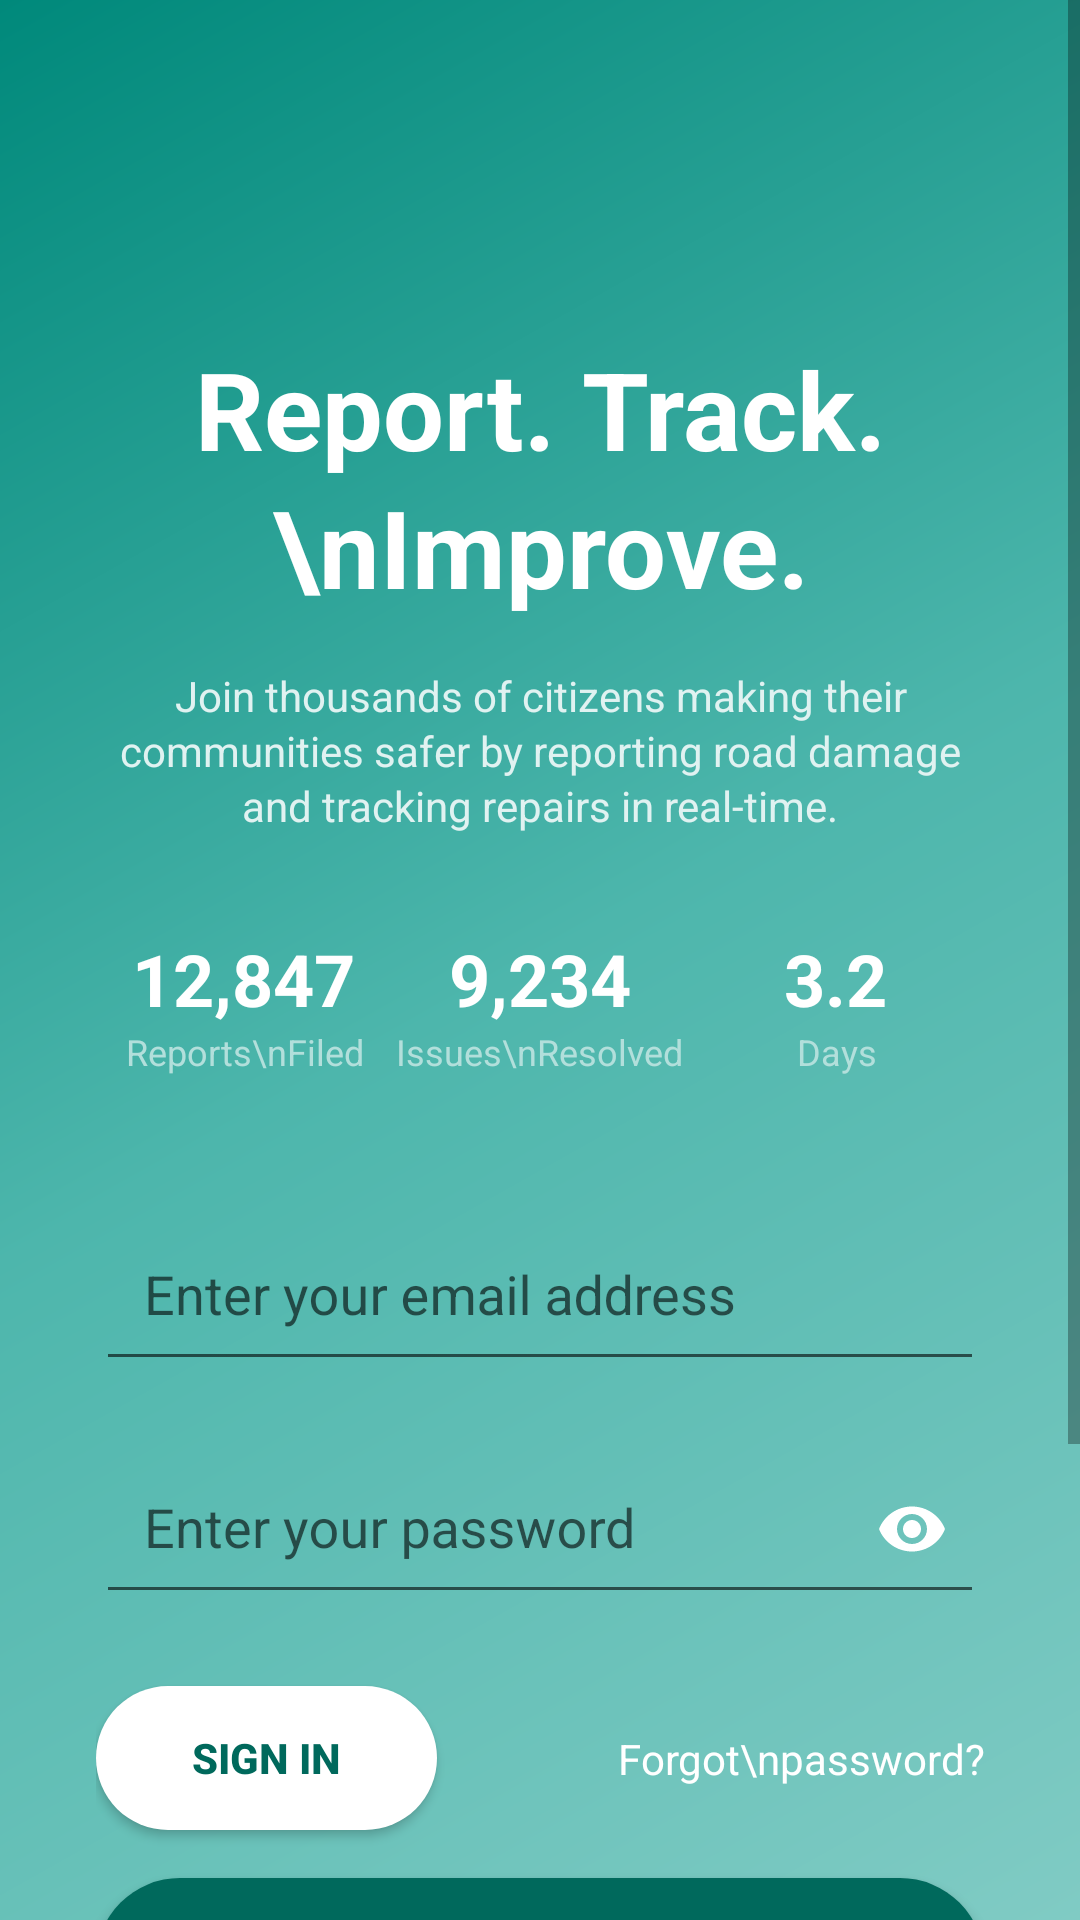

This screen was rendered from an Android layout file. Write that file and the resources it references.
<!-- AndroidManifest.xml: application theme Theme.RoadWatch.AppCompat -->
<!-- res/layout/activity_login_page.xml -->
<?xml version="1.0" encoding="utf-8"?>
<ScrollView xmlns:android="http://schemas.android.com/apk/res/android"
    xmlns:app="http://schemas.android.com/apk/res-auto"
    xmlns:tools="http://schemas.android.com/tools"
    android:id="@+id/main"
    android:layout_width="match_parent"
    android:layout_height="match_parent"
    android:background="@drawable/gradient_background"
    android:fillViewport="true"
    tools:context=".LoginPage">

    <androidx.constraintlayout.widget.ConstraintLayout
        android:layout_width="match_parent"
        android:layout_height="wrap_content"
        android:padding="32dp">

        
        <TextView
            android:id="@+id/heroTitle"
            android:layout_width="0dp"
            android:layout_height="wrap_content"
            android:layout_marginTop="80dp"
            android:gravity="center"
            android:text="Report. Track.\nImprove."
            android:textColor="@android:color/white"
            android:textSize="36sp"
            android:textStyle="bold"
            android:lineSpacingExtra="4dp"
            app:layout_constraintEnd_toEndOf="parent"
            app:layout_constraintStart_toStartOf="parent"
            app:layout_constraintTop_toTopOf="parent" />

        
        <TextView
            android:id="@+id/subtitle"
            android:layout_width="0dp"
            android:layout_height="wrap_content"
            android:layout_marginTop="16dp"
            android:gravity="center"
            android:text="Join thousands of citizens making their communities safer by reporting road damage and tracking repairs in real-time."
            android:textColor="#E0F2F1"
            android:textSize="14sp"
            android:lineSpacingExtra="2dp"
            app:layout_constraintEnd_toEndOf="parent"
            app:layout_constraintStart_toStartOf="parent"
            app:layout_constraintTop_toBottomOf="@+id/heroTitle" />

        
        <LinearLayout
            android:id="@+id/statsContainer"
            android:layout_width="0dp"
            android:layout_height="wrap_content"
            android:layout_marginTop="32dp"
            android:orientation="horizontal"
            android:gravity="center"
            app:layout_constraintEnd_toEndOf="parent"
            app:layout_constraintStart_toStartOf="parent"
            app:layout_constraintTop_toBottomOf="@+id/subtitle">

            
            <LinearLayout
                android:layout_width="0dp"
                android:layout_height="wrap_content"
                android:layout_weight="1"
                android:orientation="vertical"
                android:gravity="center">

                <TextView
                    android:layout_width="wrap_content"
                    android:layout_height="wrap_content"
                    android:text="12,847"
                    android:textColor="@android:color/white"
                    android:textSize="24sp"
                    android:textStyle="bold" />

                <TextView
                    android:layout_width="wrap_content"
                    android:layout_height="wrap_content"
                    android:text="Reports\nFiled"
                    android:textColor="#B2DFDB"
                    android:textSize="12sp"
                    android:gravity="center"
                    android:lineSpacingExtra="2dp" />
            </LinearLayout>

            
            <LinearLayout
                android:layout_width="0dp"
                android:layout_height="wrap_content"
                android:layout_weight="1"
                android:orientation="vertical"
                android:gravity="center">

                <TextView
                    android:layout_width="wrap_content"
                    android:layout_height="wrap_content"
                    android:text="9,234"
                    android:textColor="@android:color/white"
                    android:textSize="24sp"
                    android:textStyle="bold" />

                <TextView
                    android:layout_width="wrap_content"
                    android:layout_height="wrap_content"
                    android:text="Issues\nResolved"
                    android:textColor="#B2DFDB"
                    android:textSize="12sp"
                    android:gravity="center"
                    android:lineSpacingExtra="2dp" />
            </LinearLayout>

            
            <LinearLayout
                android:layout_width="0dp"
                android:layout_height="wrap_content"
                android:layout_weight="1"
                android:orientation="vertical"
                android:gravity="center">

                <TextView
                    android:layout_width="wrap_content"
                    android:layout_height="wrap_content"
                    android:text="3.2"
                    android:textColor="@android:color/white"
                    android:textSize="24sp"
                    android:textStyle="bold" />

                <TextView
                    android:layout_width="wrap_content"
                    android:layout_height="wrap_content"
                    android:text="Days"
                    android:textColor="#B2DFDB"
                    android:textSize="12sp"
                    android:gravity="center" />
            </LinearLayout>
        </LinearLayout>

        
        <com.google.android.material.textfield.TextInputLayout
            android:id="@+id/emailInputLayout"
            android:layout_width="0dp"
            android:layout_height="wrap_content"
            android:layout_marginTop="40dp"
            app:boxBackgroundMode="outline"
            app:boxStrokeColor="@android:color/white"
            app:boxStrokeWidth="2dp"
            app:boxCornerRadiusTopStart="12dp"
            app:boxCornerRadiusTopEnd="12dp"
            app:boxCornerRadiusBottomStart="12dp"
            app:boxCornerRadiusBottomEnd="12dp"
            app:hintTextColor="@android:color/white"
            app:layout_constraintEnd_toEndOf="parent"
            app:layout_constraintStart_toStartOf="parent"
            app:layout_constraintTop_toBottomOf="@+id/statsContainer">

            <com.google.android.material.textfield.TextInputEditText
                android:id="@+id/emailInput"
                android:layout_width="match_parent"
                android:layout_height="wrap_content"
                android:hint="Enter your email address"
                android:inputType="textEmailAddress"
                android:textColor="@android:color/white"
                android:textColorHint="#B2DFDB"
                android:padding="16dp" />
        </com.google.android.material.textfield.TextInputLayout>

        
        <com.google.android.material.textfield.TextInputLayout
            android:id="@+id/passwordInputLayout"
            android:layout_width="0dp"
            android:layout_height="wrap_content"
            android:layout_marginTop="16dp"
            app:boxBackgroundMode="outline"
            app:boxStrokeColor="@android:color/white"
            app:boxStrokeWidth="2dp"
            app:boxCornerRadiusTopStart="12dp"
            app:boxCornerRadiusTopEnd="12dp"
            app:boxCornerRadiusBottomStart="12dp"
            app:boxCornerRadiusBottomEnd="12dp"
            app:hintTextColor="@android:color/white"
            app:passwordToggleEnabled="true"
            app:passwordToggleTint="@android:color/white"
            app:layout_constraintEnd_toEndOf="parent"
            app:layout_constraintStart_toStartOf="parent"
            app:layout_constraintTop_toBottomOf="@+id/emailInputLayout">

            <com.google.android.material.textfield.TextInputEditText
                android:id="@+id/passwordInput"
                android:layout_width="match_parent"
                android:layout_height="wrap_content"
                android:hint="Enter your password"
                android:inputType="textPassword"
                android:textColor="@android:color/white"
                android:textColorHint="#B2DFDB"
                android:padding="16dp" />
        </com.google.android.material.textfield.TextInputLayout>

        
        <Button
            android:id="@+id/btnSignIn"
            android:layout_width="wrap_content"
            android:layout_height="wrap_content"
            android:layout_marginTop="24dp"
            android:background="@drawable/oval"
            android:text="Sign In"
            android:textColor="#00695C"
            android:backgroundTint="@android:color/white"
            android:paddingStart="32dp"
            android:paddingEnd="32dp"
            android:textStyle="bold"
            app:cornerRadius="8dp"
            app:layout_constraintStart_toStartOf="parent"
            app:layout_constraintTop_toBottomOf="@+id/passwordInputLayout" />

        <TextView
            android:id="@+id/tvForgotPassword"
            android:layout_width="wrap_content"
            android:layout_height="wrap_content"
            android:text="Forgot\npassword?"
            android:textColor="@android:color/white"
            android:textSize="14sp"
            android:gravity="end"
            android:clickable="true"
            android:focusable="true"
            app:layout_constraintEnd_toEndOf="parent"
            app:layout_constraintTop_toTopOf="@+id/btnSignIn"
            app:layout_constraintBottom_toBottomOf="@+id/btnSignIn" />

        
        <Button
            android:id="@+id/btnCreateAccount"
            android:layout_width="0dp"
            android:layout_height="56dp"
            android:layout_marginTop="16dp"
            android:text="Create Account"
            android:background="@drawable/oval"
            android:textColor="@android:color/white"
            android:backgroundTint="#00695C"
            android:textSize="16sp"
            android:textStyle="bold"
            app:cornerRadius="12dp"
            app:layout_constraintEnd_toEndOf="parent"
            app:layout_constraintStart_toStartOf="parent"
            app:layout_constraintTop_toBottomOf="@+id/btnSignIn" />

        
        <View
            android:id="@+id/divider"
            android:layout_width="0dp"
            android:layout_height="1dp"
            android:layout_marginTop="24dp"
            android:background="#4DFFFFFF"
            app:layout_constraintEnd_toEndOf="parent"
            app:layout_constraintStart_toStartOf="parent"
            app:layout_constraintTop_toBottomOf="@+id/btnCreateAccount" />

        
        <Button
            android:id="@+id/btnGoogleSignIn"
            android:layout_width="0dp"
            android:layout_height="56dp"
            android:layout_marginTop="24dp"
            android:layout_marginBottom="32dp"
            android:text="Continue with Google"
            android:background="@drawable/oval"
            android:textColor="#444444"
            android:backgroundTint="@android:color/white"
            android:drawableStart="@drawable/ic_google"
            android:drawablePadding="-30dp"
            android:textSize="16sp"
            android:textStyle="bold"
            android:gravity="center"
            android:paddingStart="20dp"
            app:layout_constraintBottom_toBottomOf="parent"
            app:layout_constraintEnd_toEndOf="parent"
            app:layout_constraintStart_toStartOf="parent"
            app:layout_constraintTop_toBottomOf="@+id/divider" />

    </androidx.constraintlayout.widget.ConstraintLayout>

</ScrollView>
<!-- resources referenced by this layout -->
<resources>
  <!-- drawable gradient_background (drawable) -->
  <?xml version="1.0" encoding="utf-8"?>
  <shape xmlns:android="http://schemas.android.com/apk/res/android">
      <gradient
          android:angle="135"
          android:startColor="#80CBC4"
          android:centerColor="#4DB6AC"
          android:endColor="#00897B"
          android:type="linear" />
  </shape>
  <!-- drawable oval (drawable) -->
  <?xml version="1.0" encoding="utf-8"?>
  <shape xmlns:android="http://schemas.android.com/apk/res/android"
      android:shape="rectangle">
  
      <solid android:color="#26A69A" />
  
      <corners android:radius="50dp" />
  
      <size
          android:width="48dp"
          android:height="48dp" />
  
  </shape>
  <style name="Theme.RoadWatch.AppCompat" parent="Theme.AppCompat.DayNight.NoActionBar">
          
      </style>
</resources>
